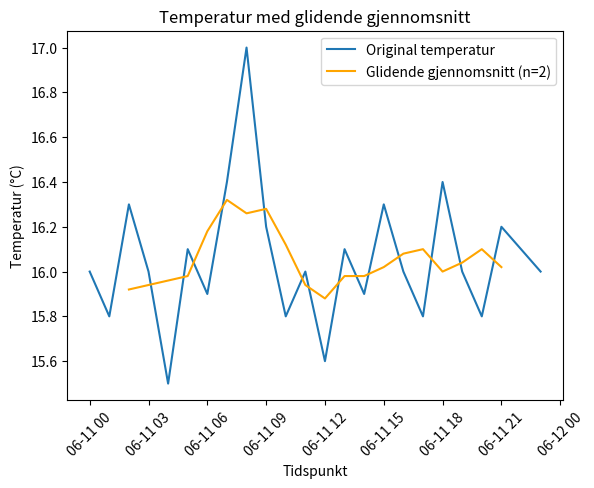

The matplotlib source for this figure:
#!/usr/bin/env python3
# -*- coding: utf-8 -*-
"""
Created on Tue Oct  1 11:01:58 2024

@author: bruker
"""

import matplotlib.pyplot as plt
from datetime import datetime

# Eksempeldata: Tidspunkter og temperaturer (må passe i lengde)
tidspunkter = [datetime(2021, 6, 11, i) for i in range(24)]
temperaturer = [16, 15.8, 16.3, 16, 15.5, 16.1, 15.9, 16.4, 17, 16.2, 15.8, 16, 15.6, 16.1, 15.9, 16.3, 16, 15.8, 16.4, 16, 15.8, 16.2, 16.1, 16]

# Kontroller at lengdene matcher
assert len(tidspunkter) == len(temperaturer), "Listene over tidspunkter og temperaturer må ha samme lengde!"

# Funksjon for glidende gjennomsnitt
def glidende_gjennomsnitt(tidspunkter, temperaturer, n):
    gjennomsnitt_tider = []
    gjennomsnitt_temperaturer = []
    
    for i in range(n, len(temperaturer) - n):
        snitt = sum(temperaturer[i-n:i+n+1]) / (2 * n + 1)
        gjennomsnitt_tider.append(tidspunkter[i])
        gjennomsnitt_temperaturer.append(snitt)
    
    return gjennomsnitt_tider, gjennomsnitt_temperaturer

# Kall funksjonen for n = 2 (eller 30 i ditt tilfelle)
n = 2
gj_tider, gj_temperaturer = glidende_gjennomsnitt(tidspunkter, temperaturer, n)

# Plotting
plt.plot(tidspunkter, temperaturer, label='Original temperatur')
plt.plot(gj_tider, gj_temperaturer, color='orange', label=f'Glidende gjennomsnitt (n={n})')

plt.xlabel('Tidspunkt')
plt.ylabel('Temperatur (°C)')
plt.title('Temperatur med glidende gjennomsnitt')
plt.legend()
plt.xticks(rotation=45)
plt.show()

    